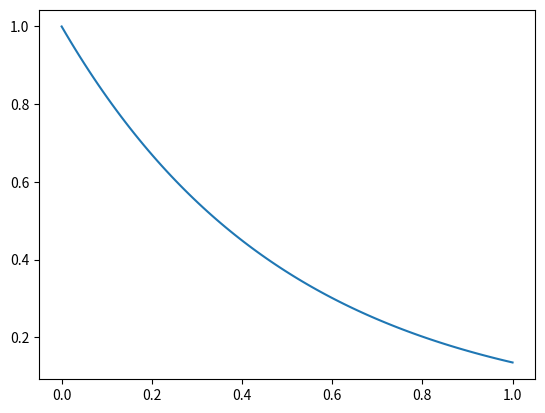

This figure's Python source: (Note: this script raises an exception after producing the figure.)
import numpy as np
from scipy.interpolate import make_interp_spline


class PhaseGenerator:
    def __init__(self):
        return

    def phase(self, time):
        # Base class...
        return


class LinearPhaseGenerator(PhaseGenerator):

    def __init__(self, phaseVelocity = 1.0):
        PhaseGenerator.__init__(self)
        self.phaseVelocity = phaseVelocity

    def phase(self, time):
        phase = np.array(time) * self.phaseVelocity
        return phase

class SmoothPhaseGenerator(PhaseGenerator):

    def __init__(self, duration = 1):

        PhaseGenerator.__init__(self)
        self.duration = duration

        l, r = [(1, 0.0), (2, 0.0)], [(1, 0.0), (2, 0.0)]

        self.bsplinef = make_interp_spline([0, self.duration], [0, 1], bc_type=(l, r), k=5)



    def phase(self, time):
        phase = self.bsplinef(time)

        return phase


class RhythmicPhaseGenerator(PhaseGenerator):

    def __init__(self, phasePeriod = 1.0, useModulo = False ):
        PhaseGenerator.__init__(self)
        self.phasePeriod = phasePeriod
        self.useModulo = useModulo

    def phase(self, time):

        phase = time / self.phasePeriod
        if (self.useModulo):
            phase = np.mod(phase, 1.0)

        return phase



class ExpDecayPhaseGenerator(PhaseGenerator):

    def __init__(self, duration = 1, alphaPhase = 2):

        PhaseGenerator.__init__(self)

        self.tau =  1.0 / duration
        self.alphaPhase = alphaPhase

    def phase(self, time):

        time = time * self.tau

        phase = np.exp(- time * self.alphaPhase)

        return phase

if __name__ == "__main__":

    import matplotlib.pyplot as plt
    import numpy as np

    phaseGenerator = ExpDecayPhaseGenerator()
    time = np.linspace(0,1, 100)
    phase =  phaseGenerator.phase(time)

    plt.figure()
    plt.plot(time, phase)
    plt.hold(True)

    phaseGenerator.tau = 2
    phase = phaseGenerator.phase(time)
    plt.plot(time, phase)

    phaseGenerator.tau = 0.5
    phase = phaseGenerator.phase(time)
    plt.plot(time, phase)

    plt.show()


    print('PhaseGeneration Done')

